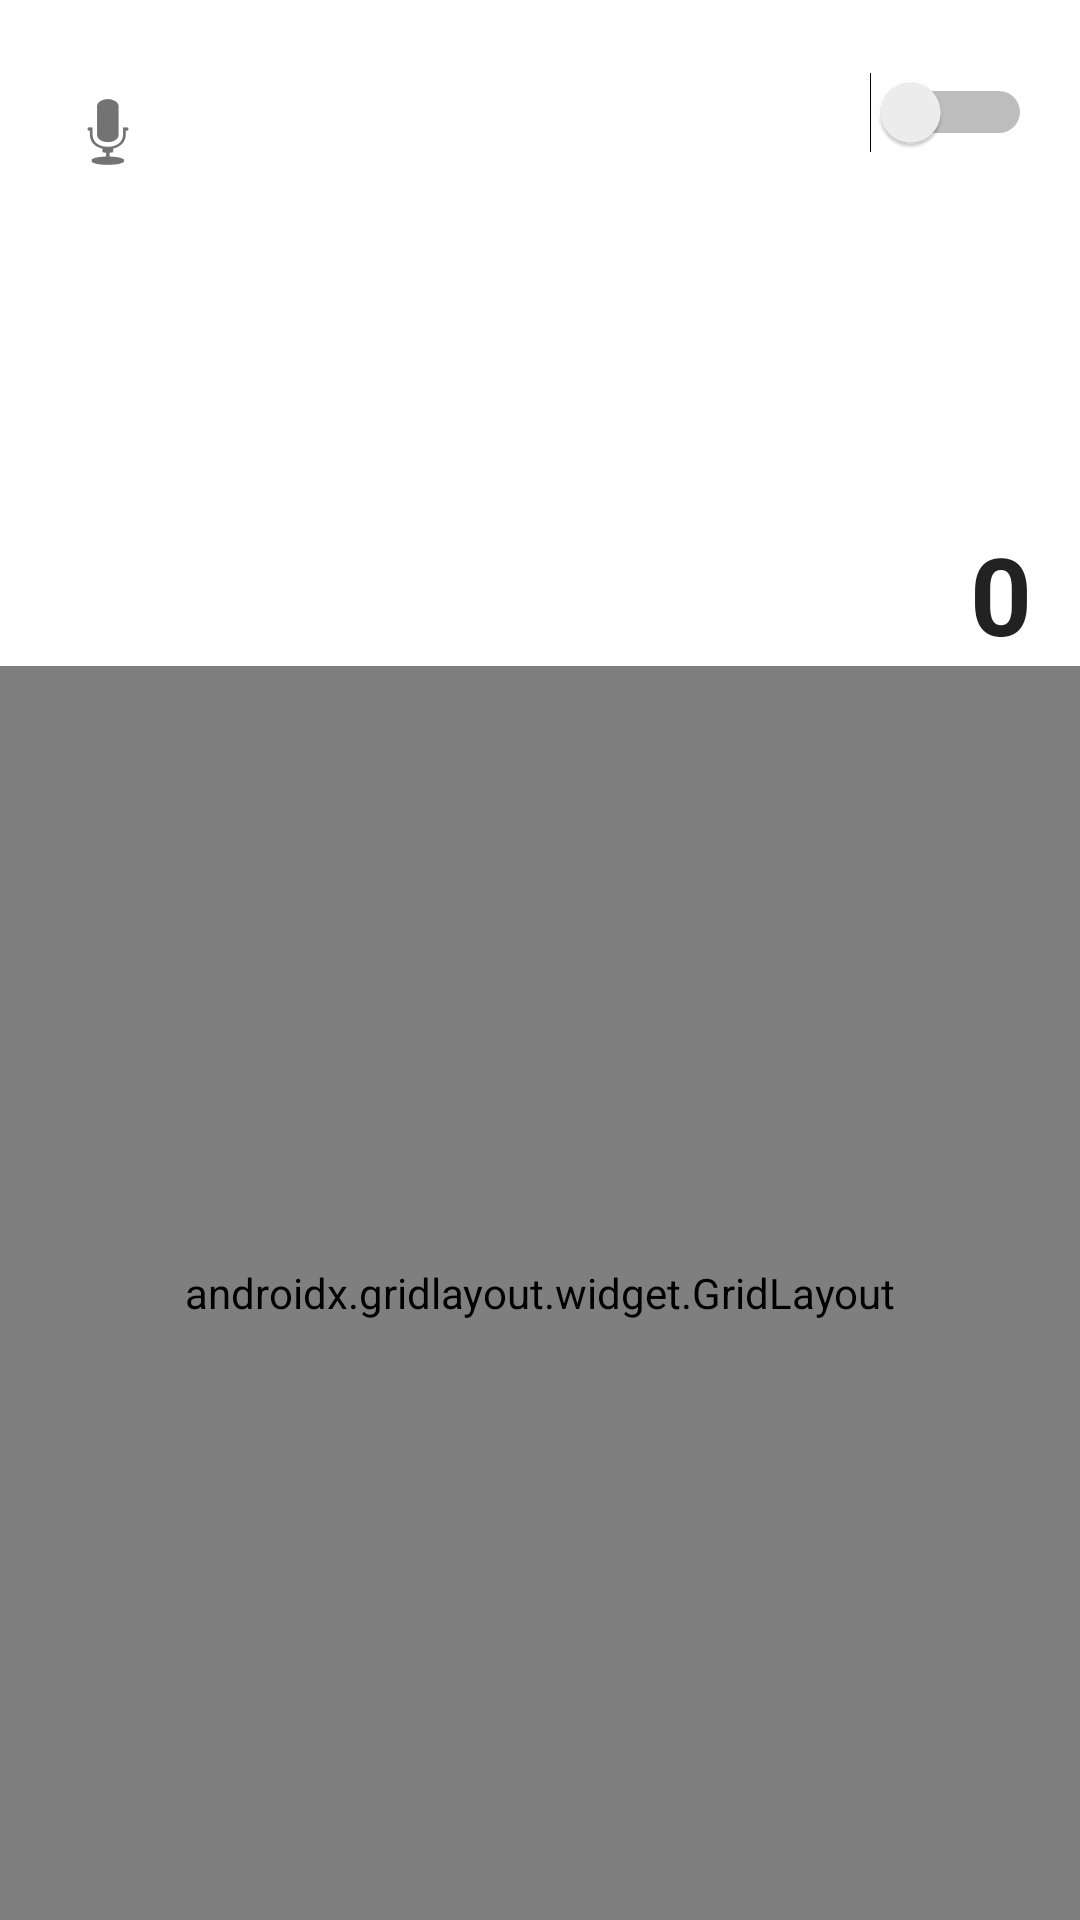

Produce the Android XML layout that renders to this screen, including the resource entries it uses.
<!-- AndroidManifest.xml: application theme Theme.TopacAdemy_android -->
<!-- res/layout/activity_calculator.xml -->
<androidx.constraintlayout.widget.ConstraintLayout xmlns:android="http://schemas.android.com/apk/res/android"
    xmlns:app="http://schemas.android.com/apk/res-auto"
    xmlns:tools="http://schemas.android.com/tools"
    android:layout_width="match_parent"
    android:layout_height="match_parent"
    tools:context=".CalculatorActivity">

    
    <ImageButton
        android:id="@+id/btnMic"
        android:layout_width="40dp"
        android:layout_height="40dp"
        android:layout_marginStart="16dp"
        android:layout_marginTop="24dp"
        android:background="@android:color/transparent"
        android:src="@android:drawable/ic_btn_speak_now"
        app:layout_constraintStart_toStartOf="parent"
        app:layout_constraintTop_toTopOf="parent" />

    <Switch
        android:id="@+id/themeSwitch"
        android:layout_width="wrap_content"
        android:layout_height="wrap_content"
        android:layout_marginTop="24dp"
        android:layout_marginEnd="16dp"
        android:text=""
        app:layout_constraintEnd_toEndOf="parent"
        app:layout_constraintTop_toTopOf="parent" />

    
    <TextView
        android:id="@+id/tvHistory"
        android:layout_width="0dp"
        android:layout_height="wrap_content"
        android:layout_marginStart="16dp"
        android:layout_marginTop="80dp"
        android:layout_marginEnd="16dp"
        android:gravity="end"
        android:text=""
        android:textColor="#888888"
        android:textSize="16sp"
        app:layout_constraintEnd_toEndOf="parent"
        app:layout_constraintStart_toStartOf="parent"
        app:layout_constraintTop_toBottomOf="@id/btnMic" />

    
    <TextView
        android:id="@+id/tvResult"
        android:layout_width="0dp"
        android:layout_height="wrap_content"
        android:layout_marginStart="16dp"
        android:layout_marginTop="8dp"
        android:layout_marginEnd="16dp"
        android:gravity="end"
        android:text="0"
        android:textColor="#222222"
        android:textSize="36sp"
        android:textStyle="bold"
        app:layout_constraintEnd_toEndOf="parent"
        app:layout_constraintStart_toStartOf="parent"
        app:layout_constraintTop_toBottomOf="@id/tvHistory" />

    
   <androidx.gridlayout.widget.GridLayout
        android:id="@+id/gridButtons"
        android:layout_width="0dp"
        android:layout_height="0dp"
        app:alignmentMode="alignMargins"
        app:columnCount="4"
        app:rowCount="5"
        app:useDefaultMargins="true"
        android:padding="16dp"
        app:layout_constraintBottom_toBottomOf="parent"
        app:layout_constraintEnd_toEndOf="parent"
        app:layout_constraintStart_toStartOf="parent"
        app:layout_constraintTop_toBottomOf="@id/tvResult">

        
        <com.google.android.material.button.MaterialButton
            android:id="@+id/btnC"
            style="@style/CalcButton"
            android:layout_width="0dp"
            android:layout_height="0dp"
            android:layout_gravity="fill"
            android:text="C"
            app:layout_row="0"
            app:layout_column="0"
            app:layout_rowWeight="1"
            app:layout_columnWeight="1" />

        <com.google.android.material.button.MaterialButton
            android:id="@+id/btnPercent"
            style="@style/CalcButton"
            android:layout_width="0dp"
            android:layout_height="0dp"
            android:layout_gravity="fill"
            android:text="%"
            app:layout_row="0"
            app:layout_column="1"
            app:layout_rowWeight="1"
            app:layout_columnWeight="1" />

        <com.google.android.material.button.MaterialButton
            android:id="@+id/btnDivide"
            style="@style/CalcButtonOrange"
            android:layout_width="0dp"
            android:layout_height="0dp"
            android:layout_gravity="fill"
            android:text="÷"
            app:layout_row="0"
            app:layout_column="2"
            app:layout_rowWeight="1"
            app:layout_columnWeight="1" />

        <com.google.android.material.button.MaterialButton
            android:id="@+id/btnDel"
            style="@style/CalcButton"
            android:layout_width="0dp"
            android:layout_height="0dp"
            android:layout_gravity="fill"
            android:text="⌫"
            app:layout_row="0"
            app:layout_column="3"
            app:layout_rowWeight="1"
            app:layout_columnWeight="1" />

        
        <com.google.android.material.button.MaterialButton
            android:id="@+id/btn7"
            style="@style/CalcButton"
            android:layout_width="0dp"
            android:layout_height="0dp"
            android:layout_gravity="fill"
            android:text="7"
            app:layout_row="1"
            app:layout_column="0"
            app:layout_rowWeight="1"
            app:layout_columnWeight="1" />

        <com.google.android.material.button.MaterialButton
            android:id="@+id/btn8"
            style="@style/CalcButton"
            android:layout_width="0dp"
            android:layout_height="0dp"
            android:layout_gravity="fill"
            android:text="8"
            app:layout_row="1"
            app:layout_column="1"
            app:layout_rowWeight="1"
            app:layout_columnWeight="1" />

        <com.google.android.material.button.MaterialButton
            android:id="@+id/btn9"
            style="@style/CalcButton"
            android:layout_width="0dp"
            android:layout_height="0dp"
            android:layout_gravity="fill"
            android:text="9"
            app:layout_row="1"
            app:layout_column="2"
            app:layout_rowWeight="1"
            app:layout_columnWeight="1" />

        <com.google.android.material.button.MaterialButton
            android:id="@+id/btnMultiply"
            style="@style/CalcButtonOrange"
            android:layout_width="0dp"
            android:layout_height="0dp"
            android:layout_gravity="fill"
            android:text="×"
            app:layout_row="1"
            app:layout_column="3"
            app:layout_rowWeight="1"
            app:layout_columnWeight="1" />

        
        <com.google.android.material.button.MaterialButton
            android:id="@+id/btn4"
            style="@style/CalcButton"
            android:layout_width="0dp"
            android:layout_height="0dp"
            android:layout_gravity="fill"
            android:text="4"
            app:layout_row="2"
            app:layout_column="0"
            app:layout_rowWeight="1"
            app:layout_columnWeight="1" />

        <com.google.android.material.button.MaterialButton
            android:id="@+id/btn5"
            style="@style/CalcButton"
            android:layout_width="0dp"
            android:layout_height="0dp"
            android:layout_gravity="fill"
            android:text="5"
            app:layout_row="2"
            app:layout_column="1"
            app:layout_rowWeight="1"
            app:layout_columnWeight="1" />

        <com.google.android.material.button.MaterialButton
            android:id="@+id/btn6"
            style="@style/CalcButton"
            android:layout_width="0dp"
            android:layout_height="0dp"
            android:layout_gravity="fill"
            android:text="6"
            app:layout_row="2"
            app:layout_column="2"
            app:layout_rowWeight="1"
            app:layout_columnWeight="1" />

        <com.google.android.material.button.MaterialButton
            android:id="@+id/btnMinus"
            style="@style/CalcButtonOrange"
            android:layout_width="0dp"
            android:layout_height="0dp"
            android:layout_gravity="fill"
            android:text="-"
            app:layout_row="2"
            app:layout_column="3"
            app:layout_rowWeight="1"
            app:layout_columnWeight="1" />

        
        <com.google.android.material.button.MaterialButton
            android:id="@+id/btn1"
            style="@style/CalcButton"
            android:layout_width="0dp"
            android:layout_height="0dp"
            android:layout_gravity="fill"
            android:text="1"
            app:layout_row="3"
            app:layout_column="0"
            app:layout_rowWeight="1"
            app:layout_columnWeight="1" />

        <com.google.android.material.button.MaterialButton
            android:id="@+id/btn2"
            style="@style/CalcButton"
            android:layout_width="0dp"
            android:layout_height="0dp"
            android:layout_gravity="fill"
            android:text="2"
            app:layout_row="3"
            app:layout_column="1"
            app:layout_rowWeight="1"
            app:layout_columnWeight="1" />

        <com.google.android.material.button.MaterialButton
            android:id="@+id/btn3"
            style="@style/CalcButton"
            android:layout_width="0dp"
            android:layout_height="0dp"
            android:layout_gravity="fill"
            android:text="3"
            app:layout_row="3"
            app:layout_column="2"
            app:layout_rowWeight="1"
            app:layout_columnWeight="1" />

        <com.google.android.material.button.MaterialButton
            android:id="@+id/btnPlus"
            style="@style/CalcButtonOrange"
            android:layout_width="0dp"
            android:layout_height="0dp"
            android:layout_gravity="fill"
            android:text="+"
            app:layout_row="3"
            app:layout_column="3"
            app:layout_rowWeight="1"
            app:layout_columnWeight="1" />

        
        <com.google.android.material.button.MaterialButton
            android:id="@+id/btnPlusMinus"
            style="@style/CalcButton"
            android:layout_width="0dp"
            android:layout_height="0dp"
            android:layout_gravity="fill"
            android:text="+/-"
            app:layout_row="4"
            app:layout_column="0"
            app:layout_rowWeight="1"
            app:layout_columnWeight="1" />

        <com.google.android.material.button.MaterialButton
            android:id="@+id/btn0"
            style="@style/CalcButton"
            android:layout_width="0dp"
            android:layout_height="0dp"
            android:layout_gravity="fill"
            android:text="0"
            app:layout_row="4"
            app:layout_column="1"
            app:layout_rowWeight="1"
            app:layout_columnWeight="1" />

        <com.google.android.material.button.MaterialButton
            android:id="@+id/btnDot"
            style="@style/CalcButton"
            android:layout_width="0dp"
            android:layout_height="0dp"
            android:layout_gravity="fill"
            android:text=","
            app:layout_row="4"
            app:layout_column="2"
            app:layout_rowWeight="1"
            app:layout_columnWeight="1" />

        <com.google.android.material.button.MaterialButton
            android:id="@+id/btnEquals"
            style="@style/CalcButtonOrange"
            android:layout_width="0dp"
            android:layout_height="0dp"
            android:layout_gravity="fill"
            android:text="="
            app:layout_row="4"
            app:layout_column="3"
            app:layout_rowWeight="1"
            app:layout_columnWeight="1" />

    </androidx.gridlayout.widget.GridLayout>

</androidx.constraintlayout.widget.ConstraintLayout>
<!-- resources referenced by this layout -->
<resources>
  <style name="CalcButton" parent="Widget.MaterialComponents.Button">
          <item name="cornerRadius">24dp</item>
          <item name="android:backgroundTint">#F3F3F3</item>
          <item name="android:textColor">#222222</item>
          <item name="elevation">4dp</item>
          <item name="android:layout_margin">6dp</item>
      </style>
  <style name="CalcButtonOrange" parent="Widget.MaterialComponents.Button">
          <item name="cornerRadius">24dp</item>
          <item name="android:backgroundTint">#FF9800</item>
          <item name="android:textColor">#FFFFFF</item>
          <item name="elevation">4dp</item>
          <item name="android:layout_margin">6dp</item>
      </style>
  <style name="Theme.TopacAdemy_android" parent="Theme.MaterialComponents.DayNight.NoActionBar">
          
          <item name="colorPrimary">@color/light_button_primary</item>
          <item name="colorPrimaryVariant">@color/light_button_primary</item>
          <item name="colorOnPrimary">@color/light_button_primary_text</item>
          <item name="colorPrimaryContainer">@color/light_top_shape</item>
  
          
          <item name="colorSecondary">@color/light_button_secondary</item>
          <item name="colorSecondaryVariant">@color/light_button_secondary_border</item>
          <item name="colorOnSecondary">@color/light_button_secondary_text</item>
          
          <item name="android:statusBarColor">?attr/colorPrimaryVariant</item>
          
          <item name="android:textColorPrimary">@color/light_text_dark</item>
          <item name="android:textColorSecondary">@color/light_text_medium</item>
          <item name="android:textColorHint">@color/light_text_light</item>
          <item name="editTextColor">@color/light_text_dark</item>
          <item name="colorAccent">@color/light_link</item>
          <item name="colorSurface">@color/light_bg</item>
  
          
          <item name="buttonStyle">@style/Widget.App.Button</item>
          <item name="materialButtonStyle">@style/Widget.App.Button</item>
      </style>
  <color name="light_button_primary">#1C1B1F</color>
  <color name="light_button_primary_text">#FFFFFF</color>
  <color name="light_top_shape">#DCE8F5</color>
  <color name="light_button_secondary">#FFFFFF</color>
  <color name="light_button_secondary_border">#AAAAAA</color>
  <color name="light_button_secondary_text">#1C1B1F</color>
  <color name="light_text_dark">#1C1B1F</color>
  <color name="light_text_medium">#666666</color>
  <color name="light_text_light">#AAAAAA</color>
  <color name="light_link">#6750A4</color>
  <color name="light_bg">#F3F4F6</color>
  <style name="Widget.App.Button" parent="Widget.MaterialComponents.Button">
          <item name="cornerRadius">8dp</item>
          <item name="android:insetTop">0dp</item>
          <item name="android:insetBottom">0dp</item>
      </style>
</resources>
